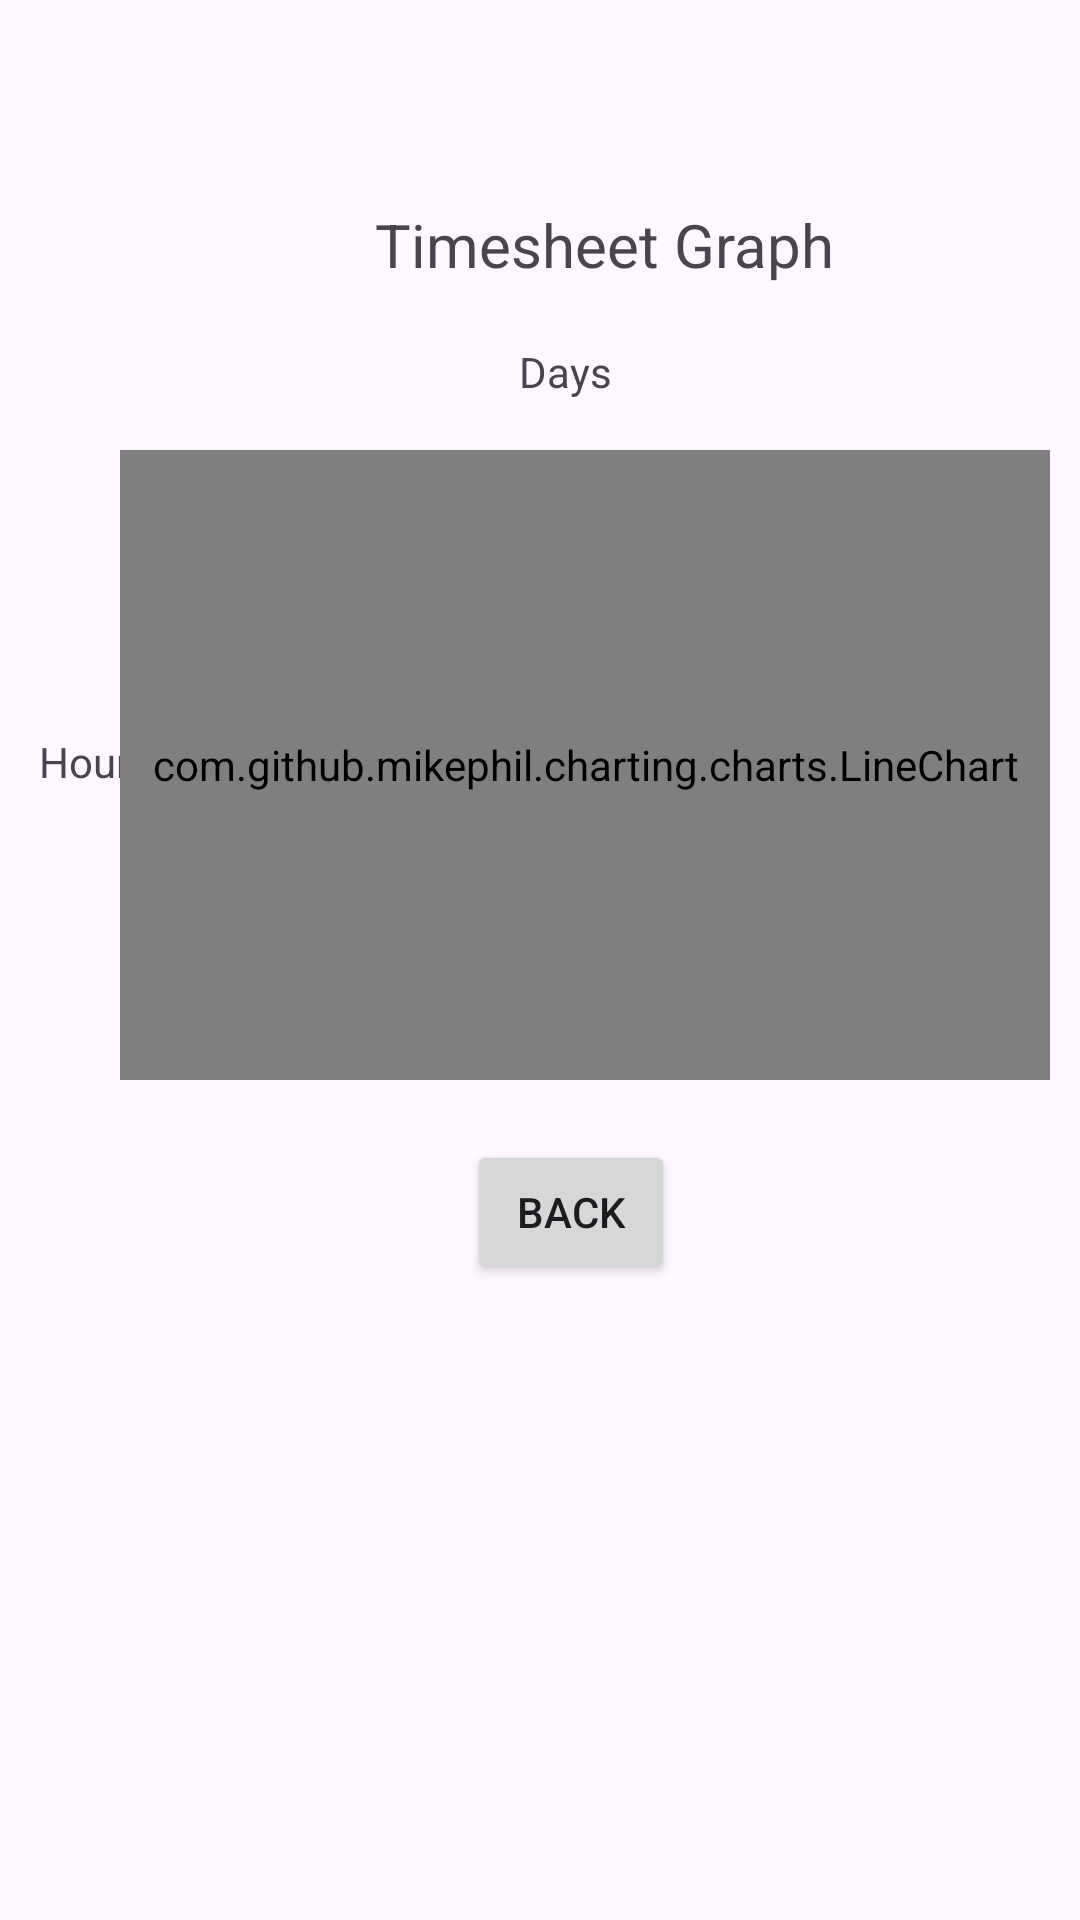

Android layout source for this screen:
<!-- AndroidManifest.xml: application theme Theme.OPSC_POE_new -->
<!-- res/layout/activity_timesheet_graph.xml -->
<?xml version="1.0" encoding="utf-8"?>
<LinearLayout xmlns:android="http://schemas.android.com/apk/res/android"
    xmlns:app="http://schemas.android.com/apk/res-auto"
    xmlns:tools="http://schemas.android.com/tools"
    android:layout_width="match_parent"
    android:layout_height="match_parent"
    tools:context=".TimesheetGraph">

    <TextView
        android:layout_width="wrap_content"
        android:layout_height="wrap_content"
        android:translationX="125dp"
        android:layout_marginTop="60dp"
        android:text="Timesheet Graph"
        android:textSize="20dp"></TextView>

    <TextView
        android:layout_width="100dp"
        android:layout_height="wrap_content"
        android:translationX="20dp"
        android:layout_marginTop="100dp"
        android:text="Days"
        ></TextView>

    <TextView
        android:layout_width="wrap_content"
        android:layout_height="wrap_content"
        android:translationX="-240dp"
        android:layout_marginTop="230dp"
        android:text="Hours"
        ></TextView>

    <Button
        android:layout_width="wrap_content"
        android:layout_height="wrap_content"
        android:layout_marginTop="380dp"
        android:translationX="-135dp"
        android:text="Back"
        android:id="@+id/back_btn"></Button>

    <com.github.mikephil.charting.charts.LineChart
        android:id="@+id/lineChart"
        android:layout_width="310dp"
        android:layout_height="210dp"
        android:translationX="-320dp"
        android:layout_marginTop="150dp" />



</LinearLayout>
<!-- resources referenced by this layout -->
<resources>
  <style name="Theme.OPSC_POE_new" parent="Base.Theme.OPSC_POE_new" />
  <style name="Base.Theme.OPSC_POE_new" parent="Theme.Material3.DayNight.NoActionBar">
          
          
      </style>
</resources>
